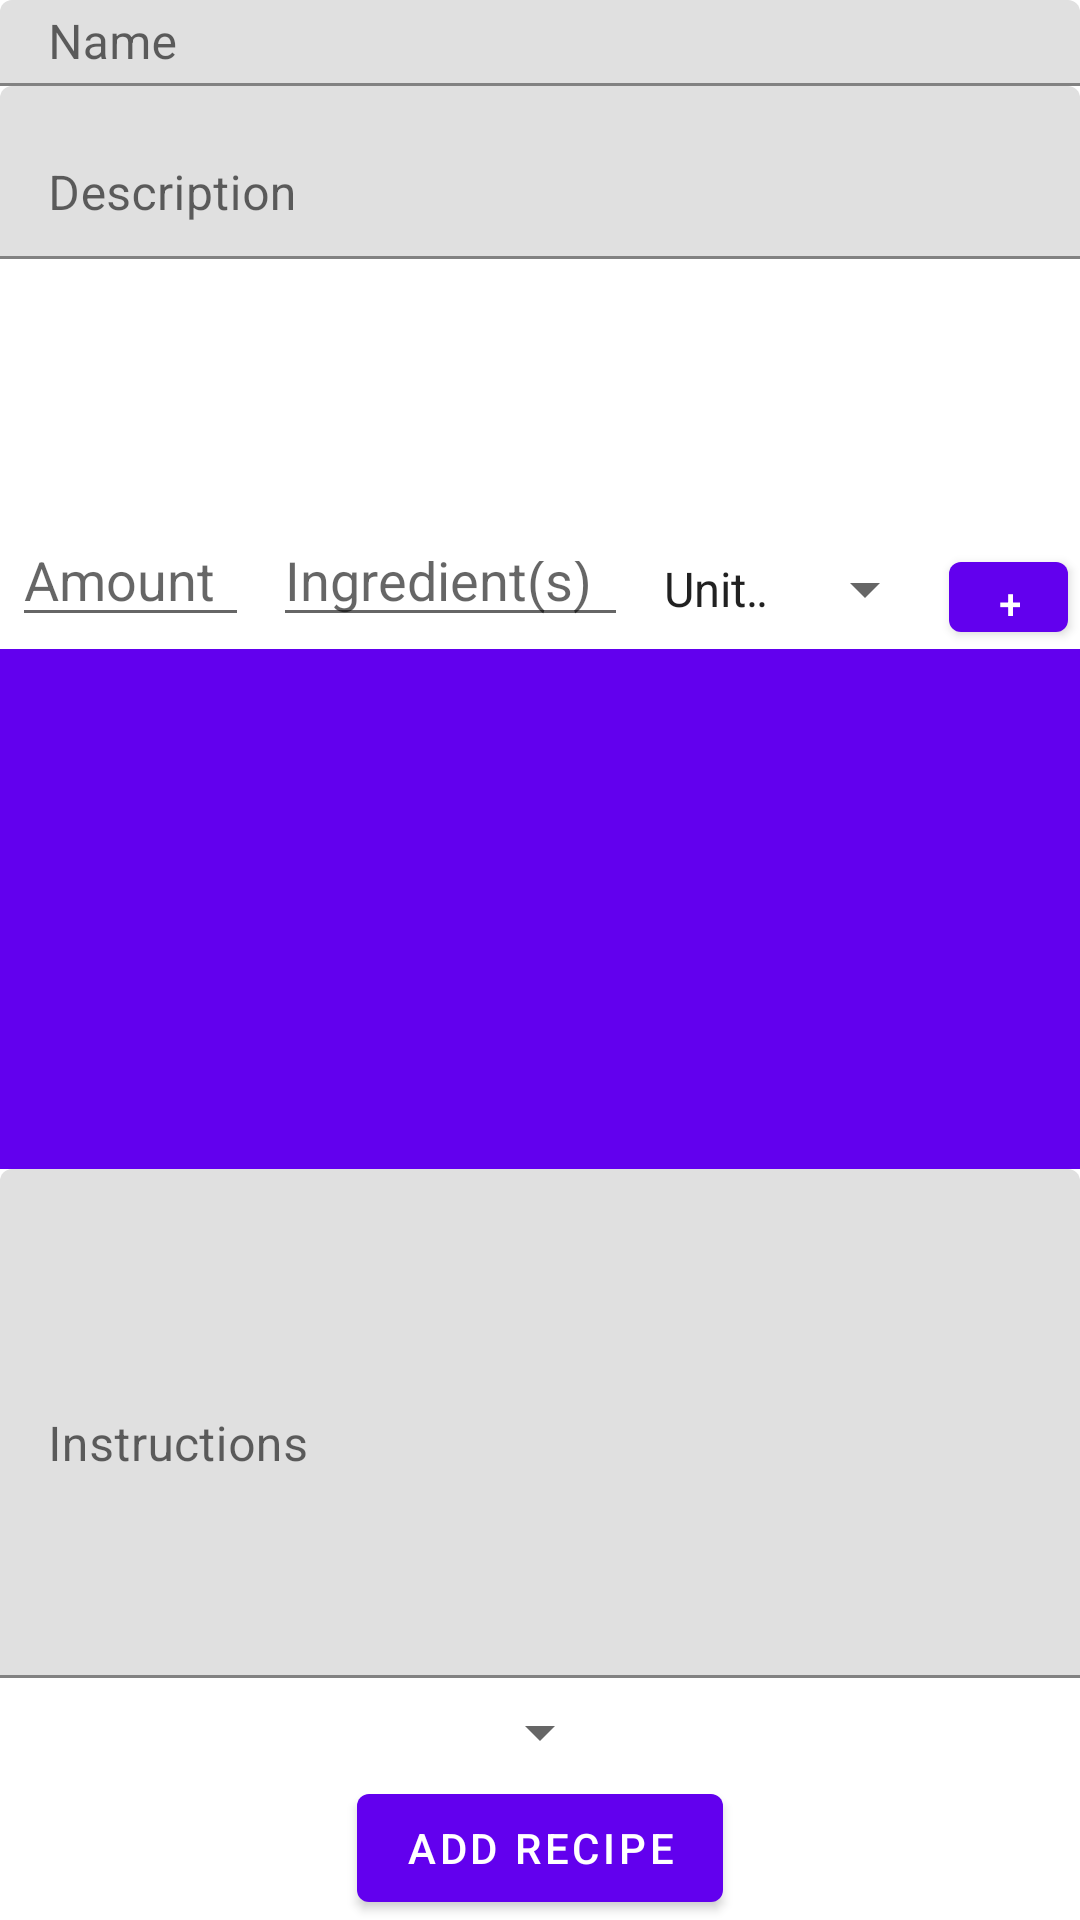

The Android layout XML behind this screen, and the referenced resources:
<!-- AndroidManifest.xml: application theme Theme.CookEat -->
<!-- res/layout/activity_recipe_creation.xml -->
<?xml version="1.0" encoding="utf-8"?>
<LinearLayout xmlns:android="http://schemas.android.com/apk/res/android"
    xmlns:app="http://schemas.android.com/apk/res-auto"
    xmlns:tools="http://schemas.android.com/tools"
    android:layout_width="match_parent"
    android:layout_height="match_parent"
    android:orientation="vertical"
    tools:context=".activities.RecipeCreationActivity">

    <com.google.android.material.textfield.TextInputLayout
        android:layout_width="match_parent"
        android:layout_height="0dp"
        android:layout_weight="2">

        <com.google.android.material.textfield.TextInputEditText
            android:id="@+id/recipeCreation_ETXT_name"
            android:layout_width="match_parent"
            android:layout_height="wrap_content"
            android:hint="@string/name"
            android:lines="1" />

    </com.google.android.material.textfield.TextInputLayout>

    <com.google.android.material.textfield.TextInputLayout
        android:layout_width="match_parent"
        android:layout_height="0dp"
        android:layout_weight="4">

        <com.google.android.material.textfield.TextInputEditText
            android:id="@+id/recipeCreation_ETXT_description"
            android:layout_width="match_parent"
            android:layout_height="wrap_content"
            android:hint="@string/description"
            android:lines="2" />

    </com.google.android.material.textfield.TextInputLayout>

    <ImageView
        android:id="@+id/recipeCreation_IMG_picture"
        android:layout_width="match_parent"
        android:layout_height="0dp"
        android:layout_weight="6"
        android:scaleType="fitCenter" />

    <LinearLayout
        android:layout_width="match_parent"
        android:layout_height="0dp"
        android:layout_weight="3"
        android:orientation="vertical">

        <LinearLayout
            android:layout_width="match_parent"
            android:layout_height="wrap_content"
            android:orientation="horizontal">

            <com.google.android.material.textfield.TextInputEditText
                android:id="@+id/ingredient_ETXT_ingredientAmount"
                android:layout_width="0dp"
                android:layout_height="wrap_content"
                android:layout_margin="4dp"
                android:layout_weight="4"
                android:hint="Amount"
                android:inputType="numberDecimal" />

            <com.google.android.material.textfield.TextInputEditText
                android:id="@+id/ingredient_ETXT_ingredientName"
                android:layout_width="0dp"
                android:layout_height="wrap_content"
                android:layout_margin="4dp"
                android:layout_weight="6"
                android:hint="Ingredient(s)"
                android:maxLines="2" />

            <Spinner
                android:id="@+id/ingredient_SPNR_ingredientUnit"
                android:layout_width="0dp"
                android:layout_height="wrap_content"
                android:layout_weight="5"
                android:entries="@array/Amounts"
                android:gravity="end" />

            <com.google.android.material.button.MaterialButton
                android:id="@+id/ingredient_BTN_addIngredient"
                android:layout_width="0dp"
                android:layout_height="wrap_content"
                android:layout_margin="4dp"
                android:layout_weight="2"
                android:minWidth="0dp"
                android:minHeight="0dp"
                android:text="+"

                android:textAllCaps="false" />


        </LinearLayout>


    </LinearLayout>

    <FrameLayout
        android:id="@+id/recipeCreation_FRAME_list"
        android:layout_width="match_parent"
        android:layout_height="0dp"
        android:layout_weight="12"
        android:background="@color/purple_500"
        android:padding="20dp" />

    <com.google.android.material.textfield.TextInputLayout
        android:layout_width="match_parent"
        android:layout_height="0dp"
        android:layout_weight="12">

        <com.google.android.material.textfield.TextInputEditText
            android:id="@+id/recipeCreation_ETXT_instructions"
            android:layout_width="match_parent"
            android:layout_height="wrap_content"
            android:hint="@string/instructions"
            android:lines="7" />

    </com.google.android.material.textfield.TextInputLayout>

    <Spinner
        android:id="@+id/recipeCreation_SPNR_categories"
        android:layout_width="wrap_content"
        android:layout_height="0dp"
        android:layout_gravity="center"
        android:layout_weight="2" />

    <com.google.android.material.button.MaterialButton
        android:id="@+id/recipeCreation_BTN_addRecipe"
        android:layout_width="wrap_content"
        android:layout_height="wrap_content"
        android:layout_gravity="center"
        android:text="@string/add_recipe" />

</LinearLayout>
<!-- resources referenced by this layout -->
<resources>
  <string-array name="Amounts">
          <item>Units</item>
          <item>g</item>
          <item>kg</item>
          <item>lbs</item>
          <item>ml</item>
          <item>lit.</item>
          <item>oz</item>
          <item>tsp</item>
          <item>tbsp</item>
          <item>cups</item>
          <item>pc.</item>
      </string-array>
  <color name="purple_500">#FF6200EE</color>
  <string name="add_recipe">Add Recipe</string>
  <string name="description">Description</string>
  <string name="instructions">Instructions</string>
  <string name="name">Name</string>
  <style name="Theme.CookEat" parent="Theme.MaterialComponents.DayNight.NoActionBar">
          
          <item name="colorPrimary">@color/purple_500</item>
          <item name="colorPrimaryVariant">@color/purple_700</item>
          <item name="colorOnPrimary">@color/white</item>
          
          <item name="colorSecondary">@color/teal_200</item>
          <item name="colorSecondaryVariant">@color/teal_700</item>
          <item name="colorOnSecondary">@color/black</item>
          
          <item name="android:statusBarColor">?attr/colorPrimaryVariant</item>
          
      </style>
  <color name="purple_700">#FF3700B3</color>
  <color name="white">#FFFFFFFF</color>
  <color name="teal_200">#FF03DAC5</color>
  <color name="teal_700">#FF018786</color>
  <color name="black">#FF000000</color>
</resources>
